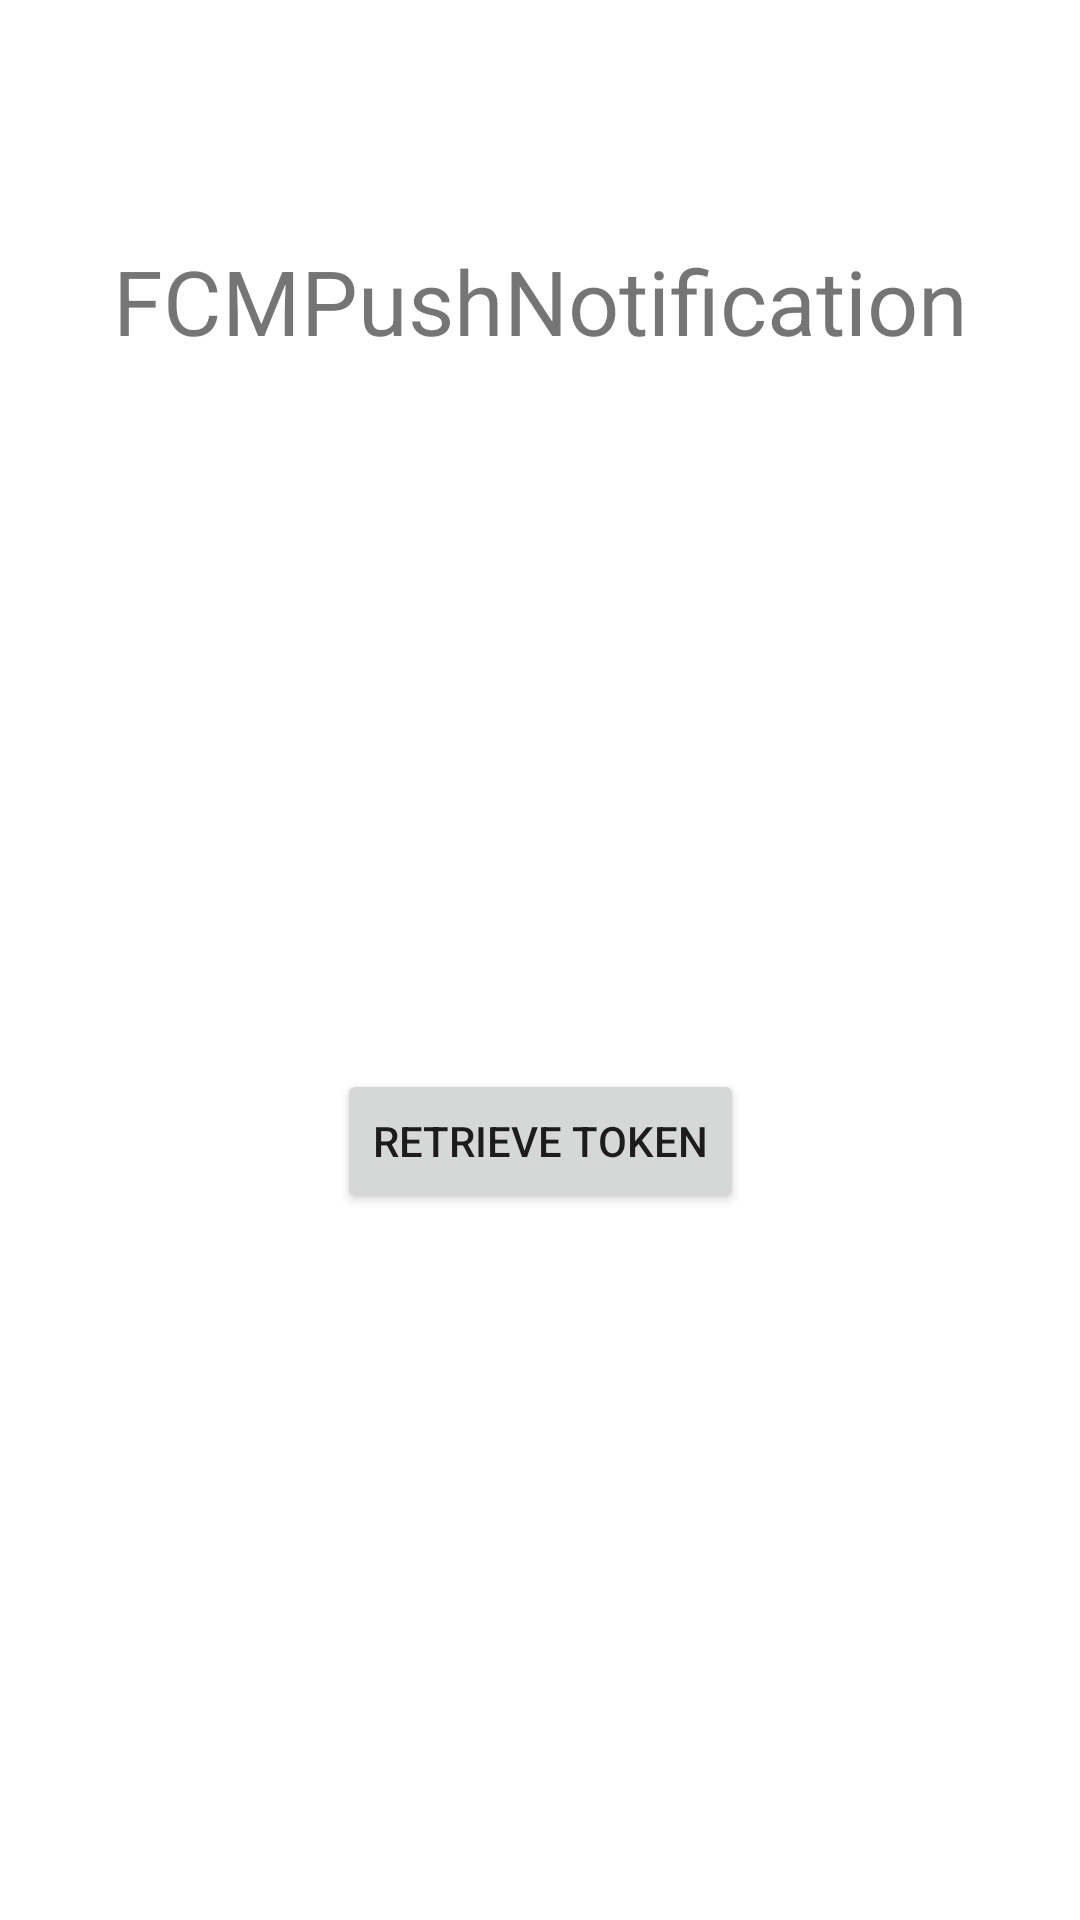

This screen was rendered from an Android layout file. Write that file and the resources it references.
<!-- AndroidManifest.xml: application theme Theme.FCMPushNotification -->
<!-- res/layout/activity_main.xml -->
<?xml version="1.0" encoding="utf-8"?>
<androidx.constraintlayout.widget.ConstraintLayout xmlns:android="http://schemas.android.com/apk/res/android"
    xmlns:app="http://schemas.android.com/apk/res-auto"
    xmlns:tools="http://schemas.android.com/tools"
    android:layout_width="match_parent"
    android:layout_height="match_parent"
    tools:context=".MainActivity">

    <androidx.appcompat.widget.AppCompatImageView
        android:id="@+id/image_view_app"
        android:layout_width="wrap_content"
        android:layout_height="wrap_content"
        android:src="@drawable/img"
        android:layout_marginTop="50dp"
        app:layout_constraintTop_toTopOf ="parent"
        app:layout_constraintLeft_toLeftOf ="parent"
        app:layout_constraintRight_toRightOf ="parent"/>

    <androidx.appcompat.widget.AppCompatTextView
        android:id="@+id/text_view_notification"
        android:layout_width="match_parent"
        android:layout_height="wrap_content"
        android:text="@string/app_name"
        android:textAlignment="center"
        android:textSize="30sp"
        android:layout_marginTop="30dp"
        app:layout_constraintLeft_toLeftOf ="parent"
        app:layout_constraintRight_toRightOf ="parent"
        app:layout_constraintTop_toBottomOf="@id/image_view_app"/>

    <Button
        android:id="@+id/button_retrieve_token"
        android:layout_width ="wrap_content"
        android:layout_height ="wrap_content"
        android:text="@string/retrieve_token"
        app:layout_constraintBottom_toBottomOf ="parent"
        app:layout_constraintLeft_toLeftOf ="parent"
        app:layout_constraintRight_toRightOf ="parent"
        app:layout_constraintTop_toBottomOf="@id/text_view_notification" />

</androidx.constraintlayout.widget.ConstraintLayout>
<!-- resources referenced by this layout -->
<resources>
  <string name="app_name">FCMPushNotification</string>
  <string name="retrieve_token">Retrieve Token</string>
  <style name="Theme.FCMPushNotification" parent="Theme.MaterialComponents.DayNight.DarkActionBar">
          
          <item name="colorPrimary">@color/purple_500</item>
          <item name="colorPrimaryVariant">@color/purple_700</item>
          <item name="colorOnPrimary">@color/white</item>
          
          <item name="colorSecondary">@color/teal_200</item>
          <item name="colorSecondaryVariant">@color/teal_700</item>
          <item name="colorOnSecondary">@color/black</item>
          
          <item name="android:statusBarColor" tools:targetApi="l">?attr/colorPrimaryVariant</item>
          
      </style>
  <!-- not gathered from this repository: default colours our renderer supplied (Android Studio template values) -->
  <color name="purple_500">#FF6200EE</color>
  <color name="purple_700">#FF3700B3</color>
  <color name="teal_200">#FF03DAC5</color>
  <color name="teal_700">#FF018786</color>
  <color name="black">#FF000000</color>
  <color name="white">#FFFFFFFF</color>
</resources>
